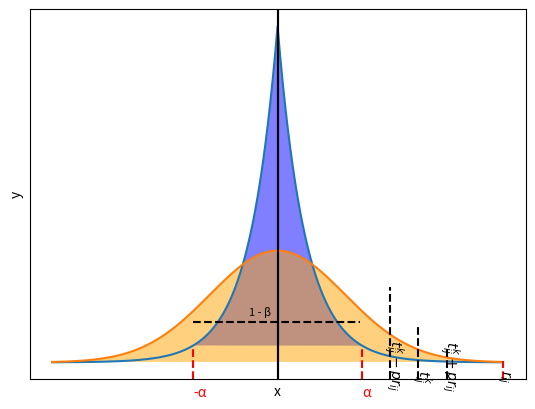

Reproduce this figure in Python. (Note: this script raises an exception after producing the figure.)
"""
Plotting the laplace distribution for the paper
"""

import numpy as np
import matplotlib.pyplot as plt
import scipy.stats as sp
loc, scale = 0., 1.
s = np.random.laplace(loc, scale, 1000)



"""#lot laplace"""
x = np.arange(-8., 8., .01)
pdf = np.exp(-abs(x-loc)/scale)/(2.*scale)
plt.plot(x, pdf)
plt.axvline(x=0.,color='k')

#alpha
plt.axvline(x=3,ymax=0.09,color='r', linestyle='--')
plt.axvline(x=-3,ymax=0.09,color='r', linestyle='--')
plt.text(x=3, y=-0.05,s="\u03B1", color='r')
plt.text(x=-3, y=-0.05,s="-\u03B1", color='r')

#beta
# plt.axhline(y=0.06,xmin=0.666,xmax=0.95, color="k", linestyle="-.")
# plt.text(x=5.7, y=0.07,s="\u03B2", color='k',fontsize=8)
#
# plt.axhline(y=0.06,xmin=0.05,xmax=0.33, color="k", linestyle="-.")
# plt.text(x=-5.7, y=0.07,s="\u03B2", color='k',fontsize=8)

plt.axhline(y=0.06,xmin=0.33,xmax=0.666, color="k", linestyle="--")
plt.text(x=-1.0, y=0.07,s="1 - \u03B2", color='k',fontsize=8)

#fill intersection
x_intersection=x[ np.logical_and(x<3.0, x>-3.0)]
y_intersection=pdf[np.logical_and(x<3.0, x>-3.0)]
plt.fill(x_intersection,y_intersection, facecolor='blue', alpha=0.5)

#hide ticks
plt.xticks([])
plt.yticks([])

plt.xlabel("x")
plt.ylabel("y")
plt.savefig(r"C:\Gamal Elkoumy\PhD\OneDrive - Tartu Ülikool\Differential Privacy\paper\amun-workshop-paper\figures\laplace.pdf")
plt.show()


"""Plot guessing advantage"""
#normal distribution
loc, scale = 0., 2.4
g = (1/(scale * np.sqrt(2 * np.pi)) *
     np.exp(-(x - loc)**2 / (2 * scale**2)))
plt.plot(x,g)
plt.axvline(x=0.,color='k')

#R_ij
plt.axvline(x=8,ymax=0.05,color='r', linestyle='--')
plt.text(x=7.7, y=-0.02,s="$r_{ij}$", color='k',rotation=-90)

#t_k
plt.axvline(x=4,ymax=0.25,color='k', linestyle='--')
plt.text(x=3.7, y=-0.03,s="$t^k_{ij}-p  r_{ij}$", color='k',rotation=-90)

plt.axvline(x=5,ymax=0.15,color='k', linestyle='--')
plt.text(x=4.7, y=-0.02,s="$t^k_{ij}$", color='k',rotation=-90)

plt.axvline(x=6,ymax=0.085,color='k', linestyle='--')
plt.text(x=5.7, y=-0.031,s="$t^k_{ij}+p  r_{ij}$", color='k',rotation=-90)


#fill intersection
x_intersection=x[ np.logical_and(x<8.0, x>-8.0)]
y_intersection=g[np.logical_and(x<8.0, x>-8.0)]
plt.fill(x_intersection,y_intersection, facecolor='orange', alpha=0.5)

x_intersection=x[ np.logical_and(x<6.0, x>4.0)]
y_intersection=g[np.logical_and(x<6.0, x>4.0)]
plt.fill_between(x_intersection,(0-y_intersection)*-1, facecolor="blue", alpha=2)
#hide ticks
plt.xticks([])
plt.yticks([])

plt.xlabel("x")
plt.ylabel("y")
plt.savefig(r"C:\Gamal Elkoumy\PhD\OneDrive - Tartu Ülikool\Differential Privacy\paper\amun-workshop-paper\figures\guessing_advantage.pdf")
plt.show()
